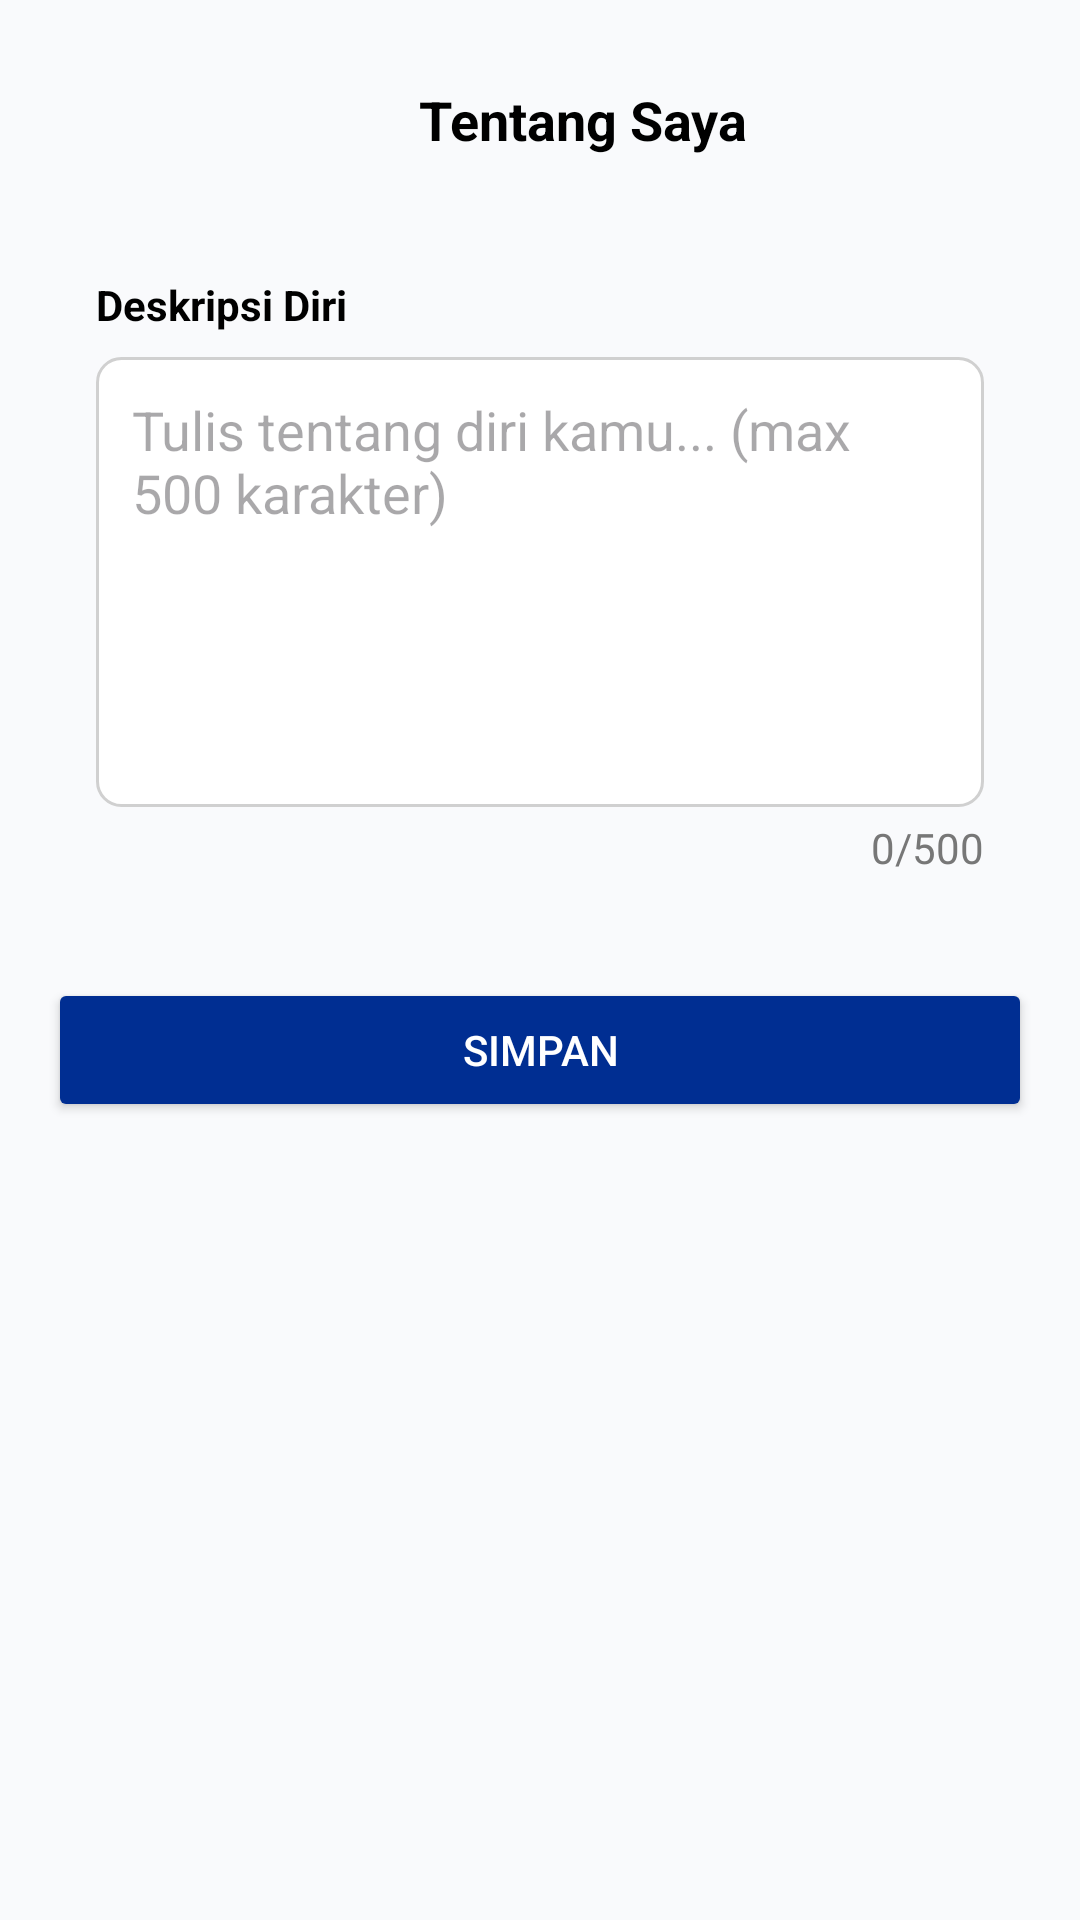

The Android layout XML behind this screen, and the referenced resources:
<!-- AndroidManifest.xml: application theme Theme.KARIRKU -->
<!-- res/layout/activity_edit_tentang_saya.xml -->
<?xml version="1.0" encoding="utf-8"?>
<ScrollView xmlns:android="http://schemas.android.com/apk/res/android"
    android:layout_width="match_parent"
    android:layout_height="match_parent"
    android:background="#F9FAFC"
    android:padding="16dp">

    <LinearLayout
        android:layout_width="match_parent"
        android:layout_height="wrap_content"
        android:orientation="vertical">

        
        <LinearLayout
            android:layout_width="match_parent"
            android:layout_height="48dp"
            android:orientation="horizontal"
            android:gravity="center_vertical">

            <ImageView
                android:id="@+id/btnBack"
                android:layout_width="28dp"
                android:layout_height="28dp"
                android:src="@drawable/ic_back"/>

            <TextView
                android:layout_width="match_parent"
                android:layout_height="wrap_content"
                android:text="Tentang Saya"
                android:textSize="18sp"
                android:textStyle="bold"
                android:gravity="center"
                android:textColor="@color/black"/>
        </LinearLayout>

        
        <LinearLayout
            android:layout_width="match_parent"
            android:layout_height="wrap_content"
            android:orientation="vertical"
            android:background="@drawable/shape_card"
            android:padding="16dp"
            android:layout_marginTop="12dp">

            <TextView
                android:text="Deskripsi Diri"
                android:textStyle="bold"
                android:layout_width="wrap_content"
                android:layout_height="wrap_content"
                android:textColor="@color/black"/>

            <EditText
                android:id="@+id/inputTentang"
                android:layout_width="match_parent"
                android:layout_height="150dp"
                android:gravity="top"
                android:background="@drawable/shape_input"
                android:hint="Tulis tentang diri kamu... (max 500 karakter)"
                android:padding="12dp"
                android:maxLength="500"
                android:inputType="textMultiLine"
                android:layout_marginTop="8dp"/>

            <TextView
                android:id="@+id/txtCounter"
                android:layout_width="match_parent"
                android:layout_height="wrap_content"
                android:text="0/500"
                android:textColor="#777"
                android:gravity="end"
                android:layout_marginTop="4dp"/>
        </LinearLayout>

        
        <Button
            android:id="@+id/btnSimpan"
            android:layout_width="match_parent"
            android:layout_height="48dp"
            android:text="Simpan"
            android:layout_marginTop="18dp"
            android:textColor="#fff"
            android:backgroundTint="@color/blue"/>
    </LinearLayout>
</ScrollView>
<!-- resources referenced by this layout -->
<resources>
  <color name="black">#FF000000</color>
  <color name="blue">#002E92</color>
  <!-- drawable shape_input (drawable) -->
  <?xml version="1.0" encoding="utf-8"?>
  <shape xmlns:android="http://schemas.android.com/apk/res/android"
      android:shape="rectangle">
  
      <solid android:color="#FFFFFF"/>
      <corners android:radius="8dp"/>
      <stroke android:width="1dp" android:color="#D0D0D0"/>
  
      <padding
          android:left="12dp"
          android:top="12dp"
          android:right="12dp"
          android:bottom="12dp"/>
  </shape>
  <style name="Theme.KARIRKU" parent="Base.Theme.KARIRKU">
          
      </style>
  <style name="Base.Theme.KARIRKU" parent="Theme.Material3.DayNight.NoActionBar">
          
          
      </style>
</resources>
